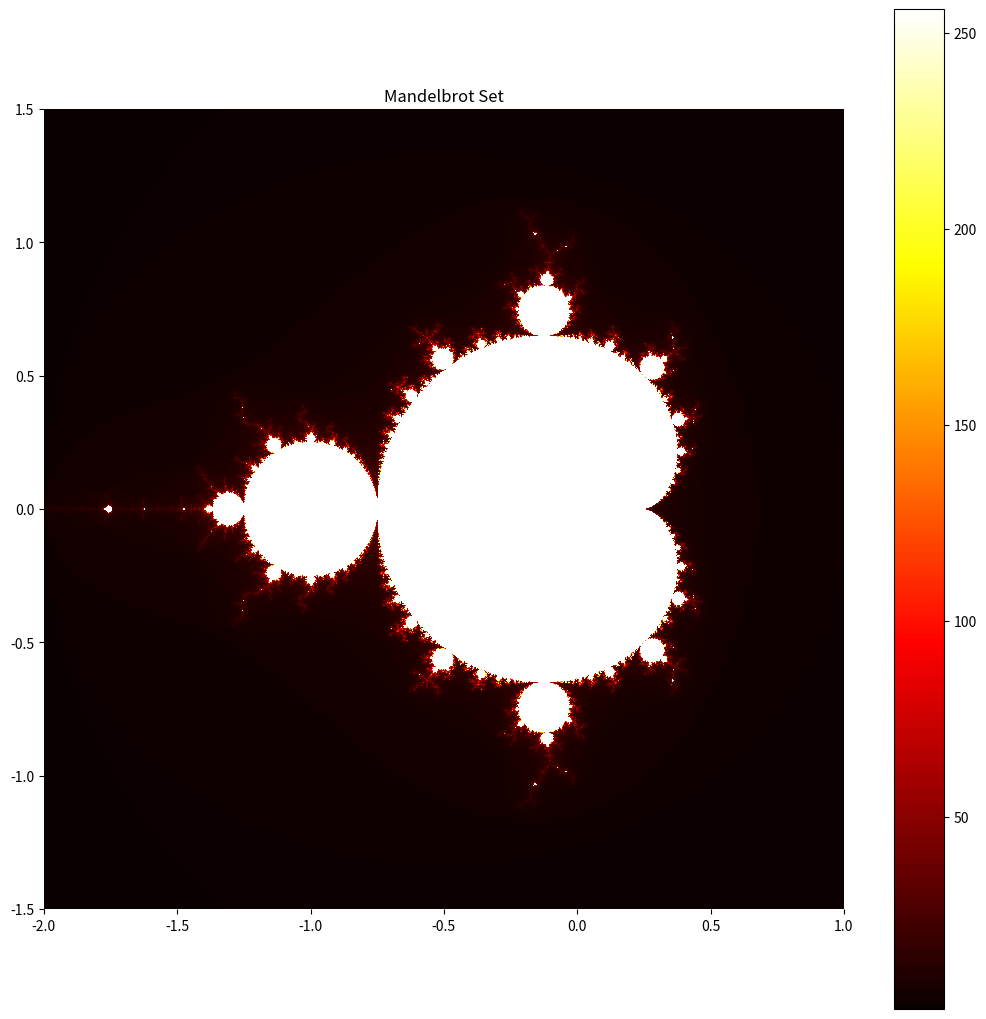

Reproduce this figure in Python.
import numpy as np
import matplotlib.pyplot as plt

def mandelbrot(c, max_iter):
    z = 0
    n = 0
    while abs(z) <= 2 and n < max_iter:
        z = z*z + c
        n += 1
    return n

def mandelbrot_set(xmin, xmax, ymin, ymax, width, height, max_iter):
    r1 = np.linspace(xmin, xmax, width)
    r2 = np.linspace(ymin, ymax, height)
    n3 = np.empty((width, height))

    for i in range(width):
        for j in range(height):
            n3[i, j] = mandelbrot(r1[i] + 1j*r2[j], max_iter)

    return (r1, r2, n3)

xmin, xmax, ymin, ymax = -2.0, 1.0, -1.5, 1.5
width, height = 800, 800
max_iter = 256

dpi = 80
figsize = width / float(dpi), height / float(dpi)

fig = plt.figure(figsize=figsize, dpi=dpi)
ax = fig.add_axes([0.0, 0.0, 1.0, 1.0], frameon=False, aspect=1)

r1, r2, n3 = mandelbrot_set(xmin, xmax, ymin, ymax, width, height, max_iter)

plt.imshow(n3.T, extent=[xmin, xmax, ymin, ymax], cmap='hot')
plt.colorbar()
plt.title("Mandelbrot Set")
plt.show()
